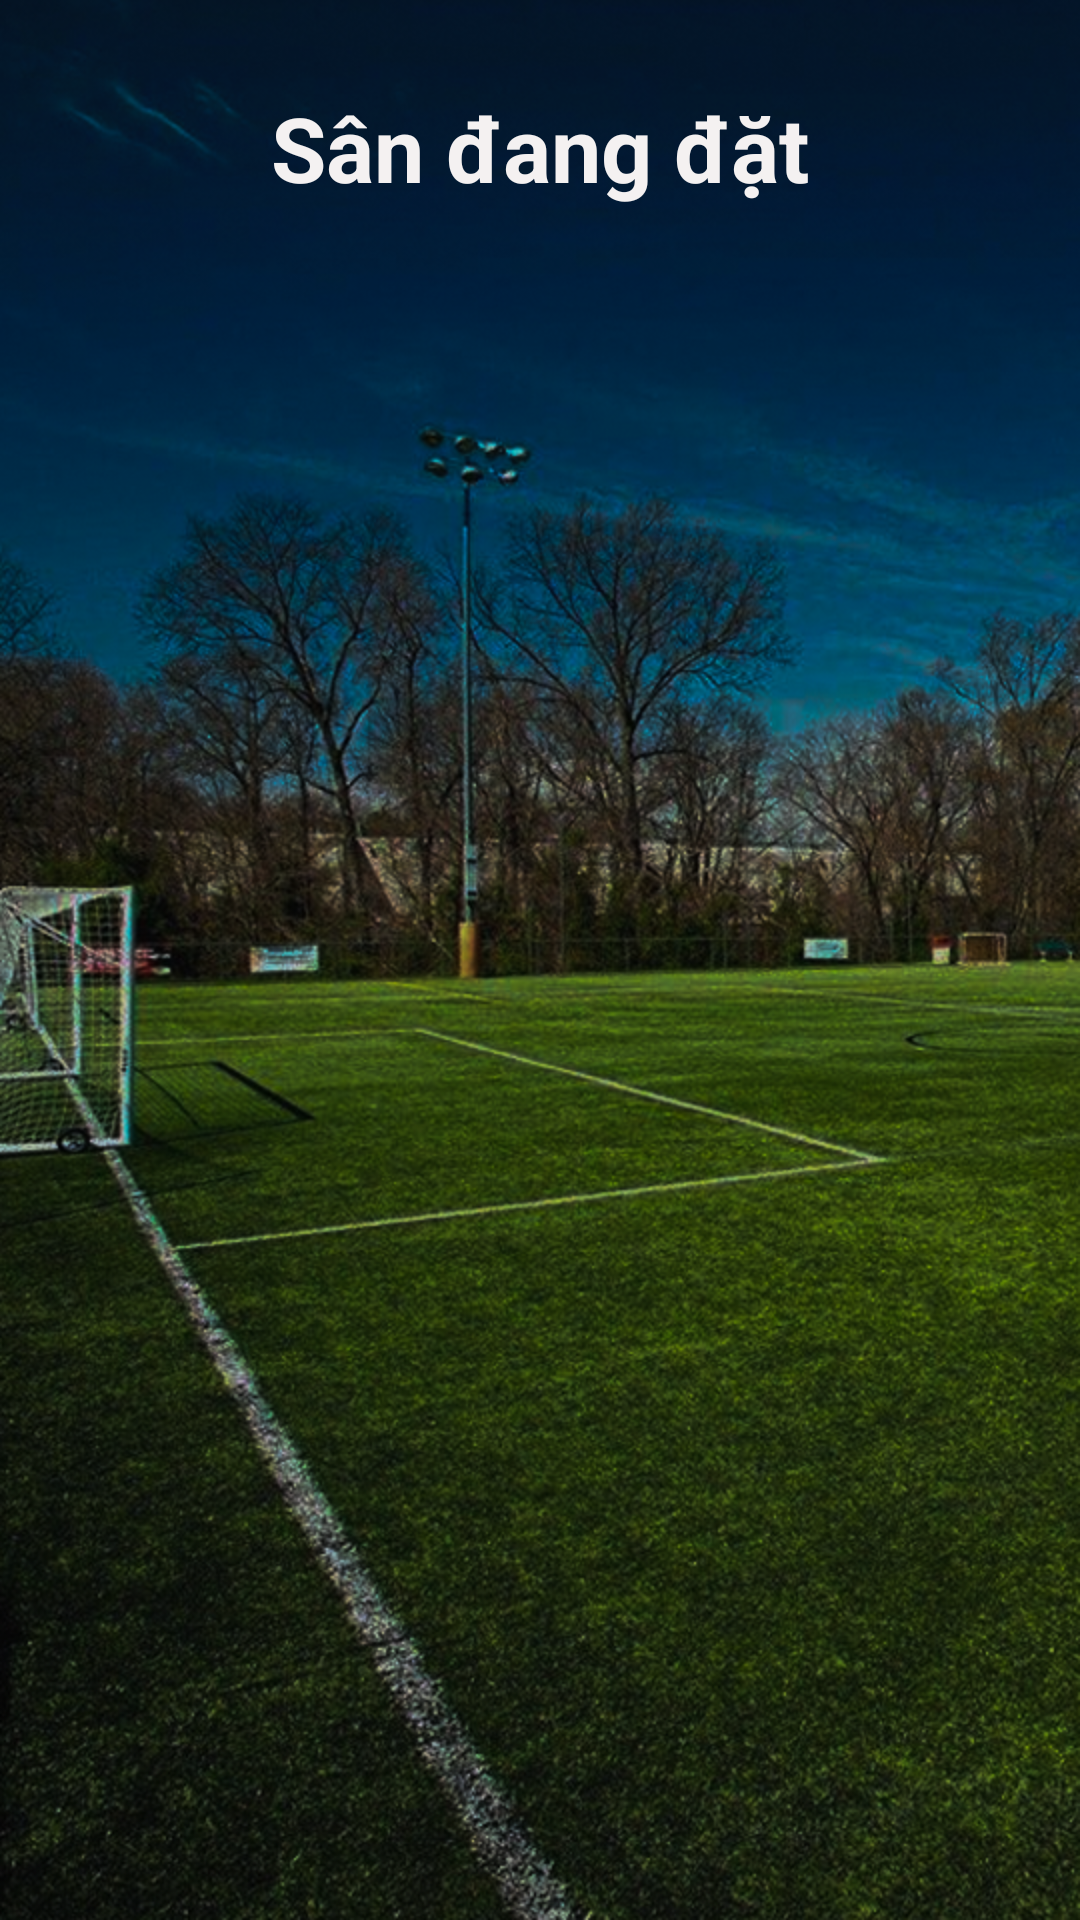

Write the Android layout XML for this screen, with the resource values it uses.
<!-- AndroidManifest.xml: application theme AppTheme -->
<!-- res/layout/activity_booking.xml -->
<?xml version="1.0" encoding="utf-8"?>
<LinearLayout xmlns:android="http://schemas.android.com/apk/res/android"
    xmlns:app="http://schemas.android.com/apk/res-auto"
    xmlns:tools="http://schemas.android.com/tools"
    android:layout_width="match_parent"
    android:layout_height="match_parent"
    android:orientation="vertical"
    tools:context=".BookingActivity"
    android:background="@drawable/background_booking_2">

    <TextView
        android:id="@+id/txtBookingBack"
        android:layout_marginLeft="10dp"
        android:layout_marginTop="10dp"
        android:layout_width="wrap_content"
        android:layout_height="wrap_content"
        />
    <TextView
        android:layout_width="match_parent"
        android:layout_height="wrap_content"
        android:text="Sân đang đặt"
        android:textSize="30dp"
        android:gravity="center"
        android:textColor="#FFF4F1F1"
        android:textStyle="bold"/>
    <android.support.v7.widget.RecyclerView
        android:id="@+id/booking_view"
        android:layout_width="match_parent"
        android:layout_height="wrap_content">

    </android.support.v7.widget.RecyclerView>

</LinearLayout>
<!-- resources referenced by this layout -->
<resources>
  <!-- drawable background_booking_2: png bitmap (drawable, 905193 bytes) -->
  <style name="AppTheme" parent="Base.Theme.AppCompat.Light.DarkActionBar">
          
          <item name="colorPrimary">@color/colorPrimary</item>
          <item name="colorPrimaryDark">@color/colorPrimaryDark</item>
          <item name="colorAccent">@color/colorAccent</item>
      </style>
  <color name="colorPrimary">#3F51B5</color>
  <color name="colorPrimaryDark">#303F9F</color>
  <color name="colorAccent">#FF4081</color>
</resources>
